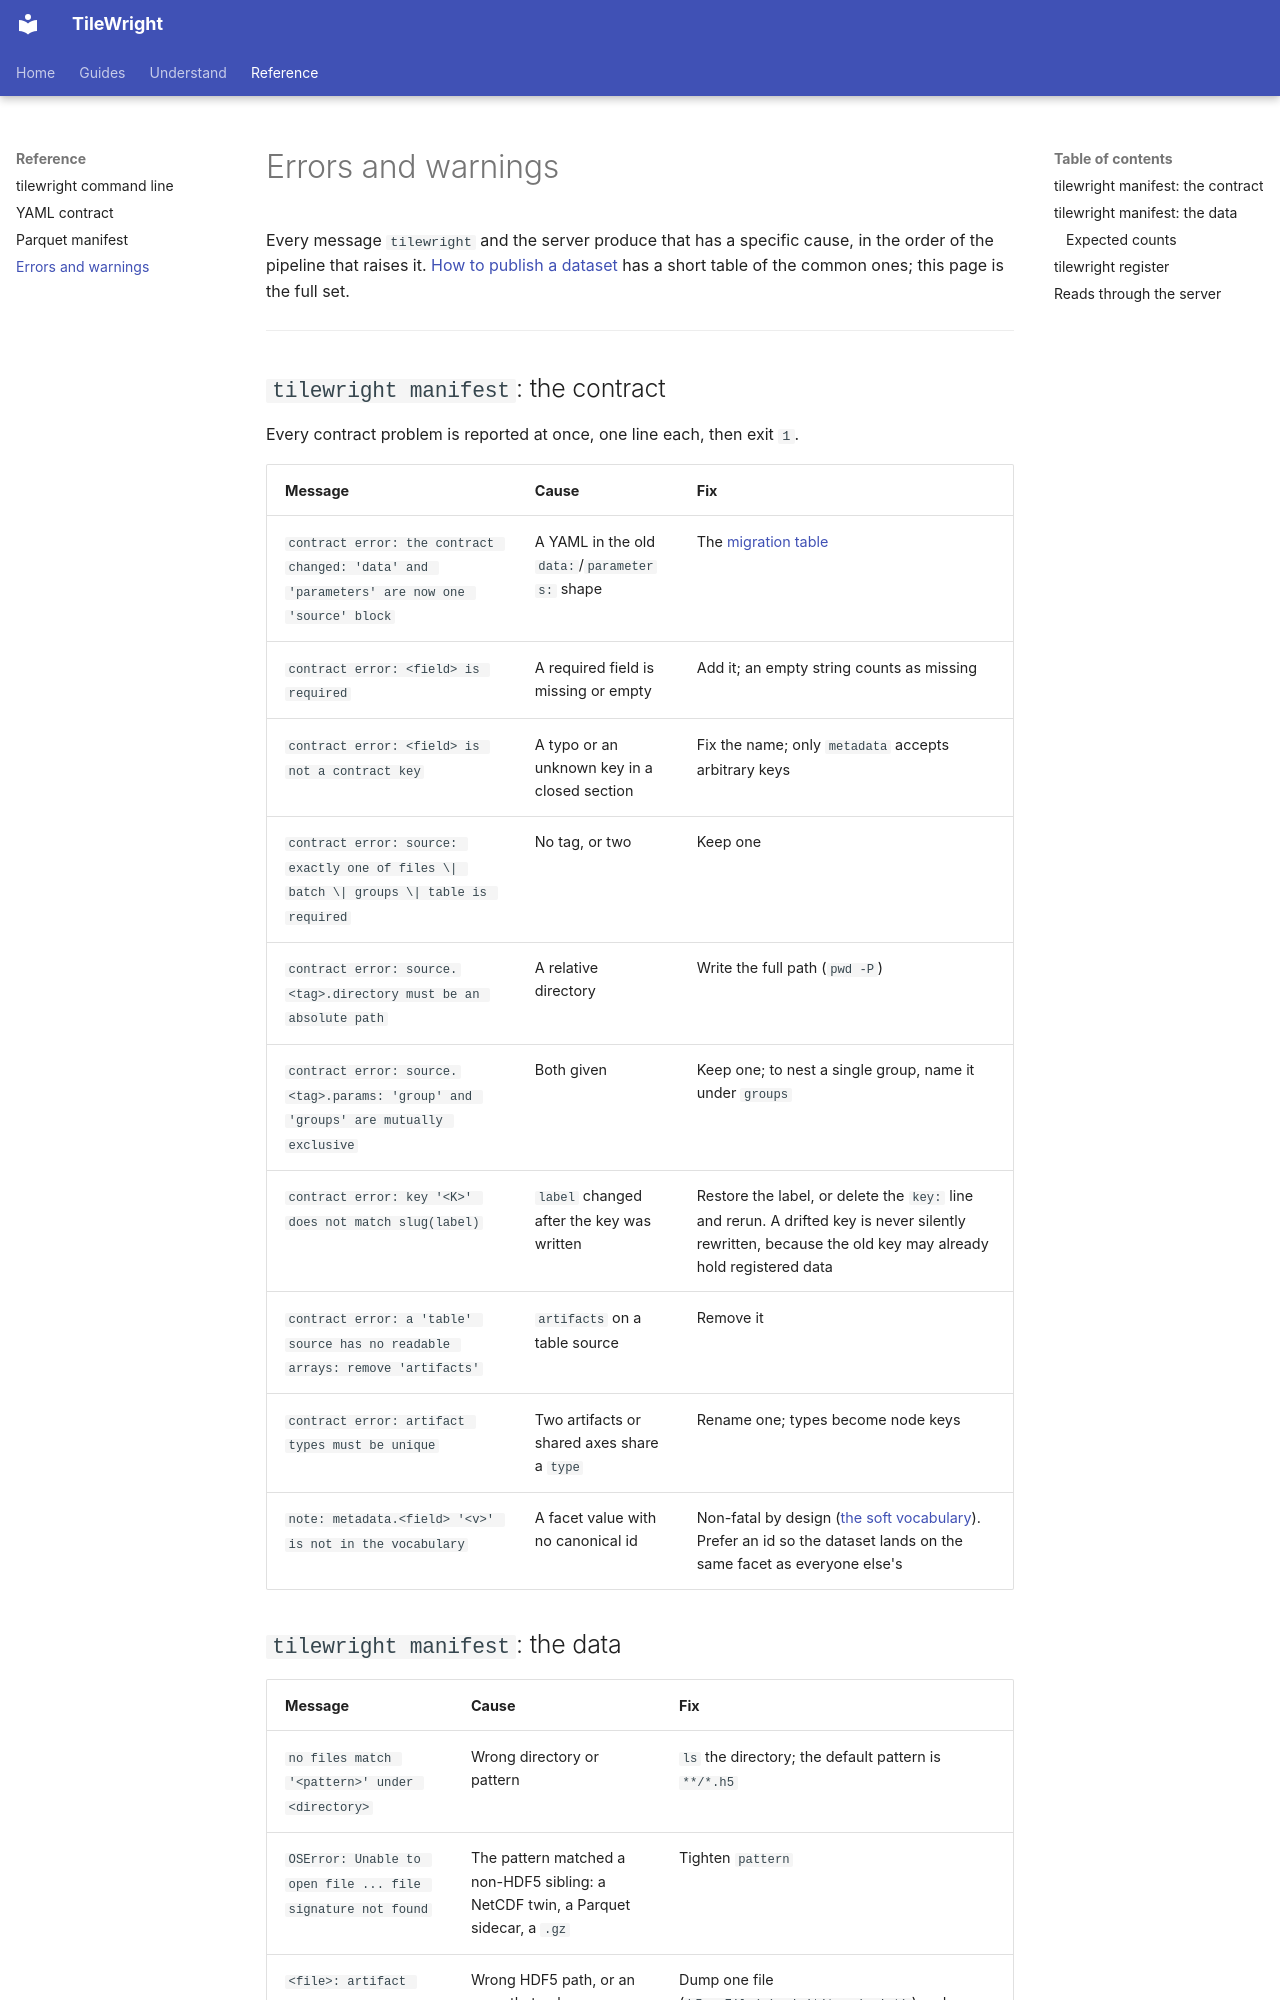

repository: slaclab/tilewright · page: reference/errors/index.html · generator: mkdocs

# Errors and warnings

Every message `tilewright` and the server produce that has a specific cause, in the order
of the pipeline that raises it. [How to publish a dataset](../ONBOARDING.md) has a short
table of the common ones; this page is the full set.

---

## `tilewright manifest`: the contract

Every contract problem is reported at once, one line each, then exit `1`.

| Message | Cause | Fix |
|---|---|---|
| `contract error: the contract changed: 'data' and 'parameters' are now one 'source' block` | A YAML in the old `data:`/`parameters:` shape | The [migration table](dataset-yaml.md#migration-from-the-data-parameters-contract) |
| `contract error: <field> is required` | A required field is missing or empty | Add it; an empty string counts as missing |
| `contract error: <field> is not a contract key` | A typo or an unknown key in a closed section | Fix the name; only `metadata` accepts arbitrary keys |
| `contract error: source: exactly one of files \| batch \| groups \| table is required` | No tag, or two | Keep one |
| `contract error: source.<tag>.directory must be an absolute path` | A relative directory | Write the full path (`pwd -P`) |
| `contract error: source.<tag>.params: 'group' and 'groups' are mutually exclusive` | Both given | Keep one; to nest a single group, name it under `groups` |
| `contract error: key '<K>' does not match slug(label)` | `label` changed after the key was written | Restore the label, or delete the `key:` line and rerun. A drifted key is never silently rewritten, because the old key may already hold registered data |
| `contract error: a 'table' source has no readable arrays: remove 'artifacts'` | `artifacts` on a table source | Remove it |
| `contract error: artifact types must be unique` | Two artifacts or shared axes share a `type` | Rename one; types become node keys |
| `note: metadata.<field> '<v>' is not in the vocabulary` | A facet value with no canonical id | Non-fatal by design ([the soft vocabulary](../explanation/vocabulary.md)). Prefer an id so the dataset lands on the same facet as everyone else's |
